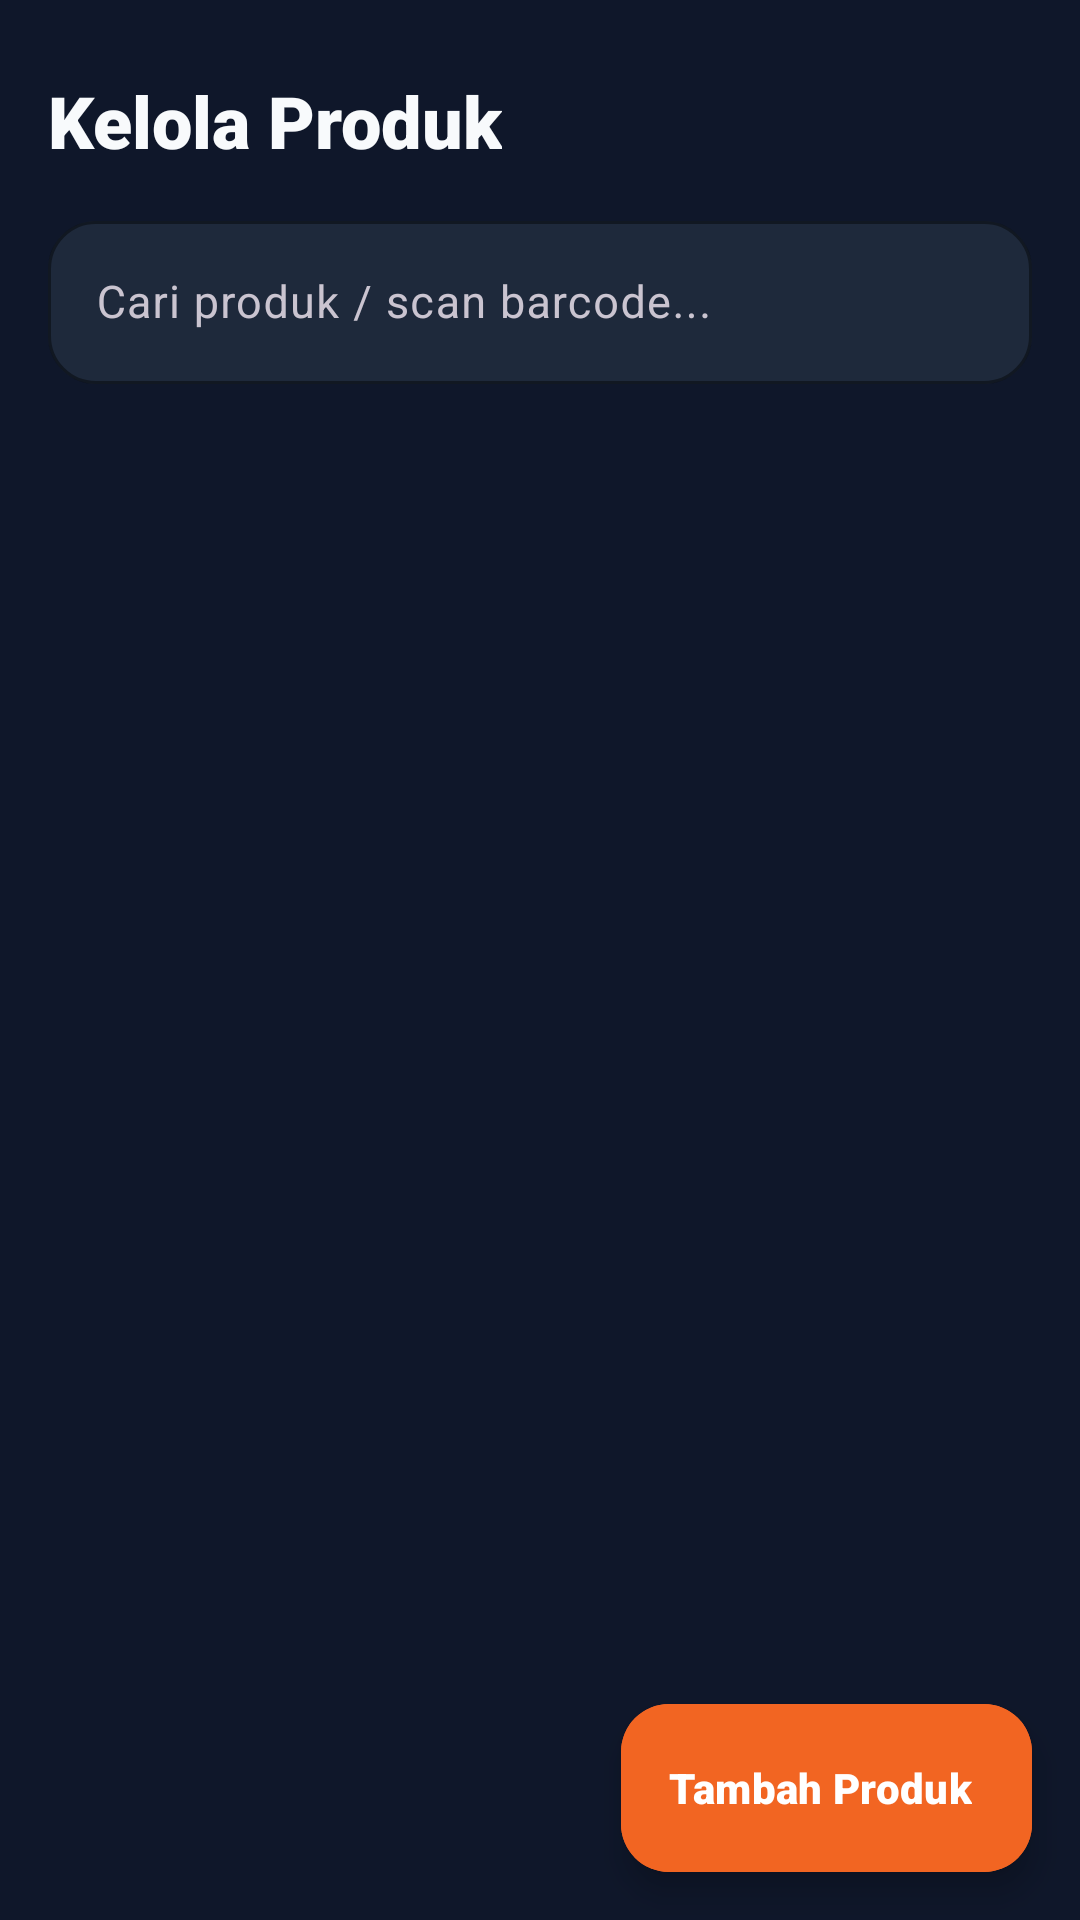

This screen was rendered from an Android layout file. Write that file and the resources it references.
<!-- AndroidManifest.xml: application theme Theme.UMKM -->
<!-- res/layout/fragment_product_list.xml -->
<?xml version="1.0" encoding="utf-8"?>
<androidx.constraintlayout.widget.ConstraintLayout xmlns:android="http://schemas.android.com/apk/res/android"
    xmlns:app="http://schemas.android.com/apk/res-auto"
    android:layout_width="match_parent"
    android:layout_height="match_parent"
    android:background="@color/bg_dark">

    
    <TextView
        android:id="@+id/tvHeader"
        android:layout_width="wrap_content"
        android:layout_height="wrap_content"
        android:layout_marginStart="16dp"
        android:layout_marginTop="24dp"
        android:fontFamily="sans-serif-black"
        android:text="@string/product_list_title"
        android:textColor="@color/text_primary_dark"
        android:textSize="24sp"
        app:layout_constraintStart_toStartOf="parent"
        app:layout_constraintTop_toTopOf="parent" />

    
    <com.google.android.material.textfield.TextInputLayout
        android:id="@+id/layoutSearch"
        style="@style/Widget.Material3.TextInputLayout.OutlinedBox"
        android:layout_width="0dp"
        android:layout_height="wrap_content"
        android:layout_marginHorizontal="16dp"
        android:layout_marginTop="12dp"
        android:hint="@string/search_product_hint"
        app:boxBackgroundColor="@color/surface_dark"
        app:boxCornerRadiusBottomEnd="16dp"
        app:boxCornerRadiusBottomStart="16dp"
        app:boxCornerRadiusTopEnd="16dp"
        app:boxCornerRadiusTopStart="16dp"
        app:boxStrokeColor="@color/border_dark"
        app:hintTextColor="@color/text_secondary_dark"
        app:layout_constraintEnd_toEndOf="parent"
        app:layout_constraintStart_toStartOf="parent"
        app:layout_constraintTop_toBottomOf="@id/tvHeader"
        app:startIconDrawable="@drawable/ic_search"
        app:startIconTint="@color/text_secondary_dark">

        <com.google.android.material.textfield.TextInputEditText
            android:id="@+id/etSearch"
            android:layout_width="match_parent"
            android:layout_height="wrap_content"
            android:inputType="text"
            android:textColor="@color/text_primary_dark"
            android:textSize="15sp" />
    </com.google.android.material.textfield.TextInputLayout>

    
    <androidx.recyclerview.widget.RecyclerView
        android:id="@+id/rvProducts"
        android:layout_width="0dp"
        android:layout_height="0dp"
        android:layout_marginTop="8dp"
        android:clipToPadding="false"
        android:paddingBottom="90dp"
        app:layoutManager="androidx.recyclerview.widget.LinearLayoutManager"
        app:layout_constraintBottom_toBottomOf="parent"
        app:layout_constraintEnd_toEndOf="parent"
        app:layout_constraintStart_toStartOf="parent"
        app:layout_constraintTop_toBottomOf="@id/layoutSearch" />

    
    <LinearLayout
        android:id="@+id/layoutEmpty"
        android:layout_width="wrap_content"
        android:layout_height="wrap_content"
        android:gravity="center"
        android:orientation="vertical"
        android:visibility="gone"
        app:layout_constraintBottom_toBottomOf="parent"
        app:layout_constraintEnd_toEndOf="parent"
        app:layout_constraintStart_toStartOf="parent"
        app:layout_constraintTop_toTopOf="parent">

        <ImageView
            android:layout_width="100dp"
            android:layout_height="100dp"
            android:src="@drawable/ic_search"
            app:tint="@color/text_secondary_dark" />

        <TextView
            android:layout_width="wrap_content"
            android:layout_height="wrap_content"
            android:layout_marginTop="12dp"
            android:fontFamily="sans-serif-medium"
            android:text="Belum Ada Produk"
            android:textColor="@color/text_secondary_dark"
            android:textSize="15sp" />
    </LinearLayout>

    
    <com.google.android.material.floatingactionbutton.ExtendedFloatingActionButton
        android:id="@+id/fabAddProduct"
        android:layout_width="wrap_content"
        android:layout_height="wrap_content"
        android:layout_marginEnd="16dp"
        android:layout_marginBottom="16dp"
        android:backgroundTint="@color/orange_primary"
        android:fontFamily="sans-serif-black"
        android:text="@string/add_product"
        android:textColor="@color/white"
        app:icon="@drawable/ic_add"
        app:iconTint="@color/white"
        app:layout_constraintBottom_toBottomOf="parent"
        app:layout_constraintEnd_toEndOf="parent" />

</androidx.constraintlayout.widget.ConstraintLayout>
<!-- resources referenced by this layout -->
<resources>
  <color name="bg_dark">#0F172A</color>
  <color name="border_dark">#334155</color>
  <color name="orange_primary">#F26522</color>
  <color name="surface_dark">#1E293B</color>
  <color name="text_primary_dark">#F8FAFC</color>
  <color name="text_secondary_dark">#94A3B8</color>
  <color name="white">#FFFFFF</color>
  <string name="add_product">Tambah Produk</string>
  <string name="product_list_title">Kelola Produk</string>
  <string name="search_product_hint">Cari produk / scan barcode...</string>
  <style name="Theme.UMKM" parent="Base.Theme.UMKM" />
  <style name="Base.Theme.UMKM" parent="Theme.Material3.Dark.NoActionBar">
          <item name="colorPrimary">@color/orange_primary</item>
          <item name="colorPrimaryVariant">@color/orange_primary_dark</item>
          <item name="colorOnPrimary">@color/white</item>
  
          <item name="colorSecondary">@color/emerald_secondary</item>
          <item name="colorSecondaryVariant">@color/emerald_secondary_dark</item>
          <item name="colorOnSecondary">@color/white</item>
  
          <item name="android:statusBarColor">#0F172A</item>
          <item name="android:windowLightStatusBar">false</item>
          <item name="android:windowBackground">#0F172A</item>
          <item name="android:navigationBarColor">#1E293B</item>
  
          <item name="materialCardViewStyle">@style/Widget.UMKM.CardView</item>
      </style>
  <color name="orange_primary_dark">#D94E0C</color>
  <color name="emerald_secondary">#10B981</color>
  <color name="emerald_secondary_dark">#059669</color>
  <style name="Widget.UMKM.CardView" parent="Widget.Material3.CardView.Elevated">
          <item name="cardCornerRadius">20dp</item>
          <item name="cardElevation">4dp</item>
          <item name="strokeWidth">1dp</item>
          <item name="strokeColor">@color/border_dark</item>
          <item name="cardBackgroundColor">@color/surface_dark</item>
      </style>
</resources>
